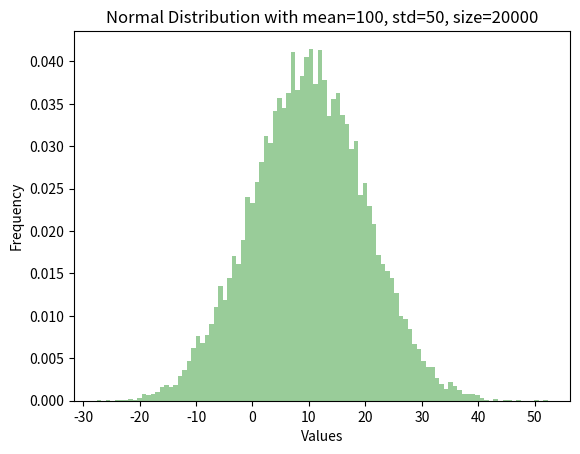

Source code (Python):
import numpy as np
import matplotlib.pyplot as plot
# Randam Data
# rand: randam float b/w 0 1
# randint Generate a random int
# Distributions:  Normal distribution, Uniform Dist, Binominal Distribution - Important
# print(np.random.rand())
# print(np.random.rand(4))

# print(np.random.randint(10)) #end vale is not included
# print(np.random.randint(30, 66, size=7)) # start, end, how many values needed

# print(np.random.normal(loc=10, scale=10, size=20)) #loc = mean scal = STD
# print(np.random.uniform(5, 10, 5))

# np.random.seed(50) #same randaom number usefull for testing and reproduceing
# print(np.random.rand())
# print(np.random.rand(4))

# A normal distribution plot

data = np.random.normal(loc=10, scale=10, size=20000)

plot.hist(data, bins=100, density=True, alpha=0.4, color="g")
plot.xlabel("Values")
plot.ylabel("Frequency")
plot.title("Normal Distribution with mean=100, std=50, size=20000")
plot.show()
